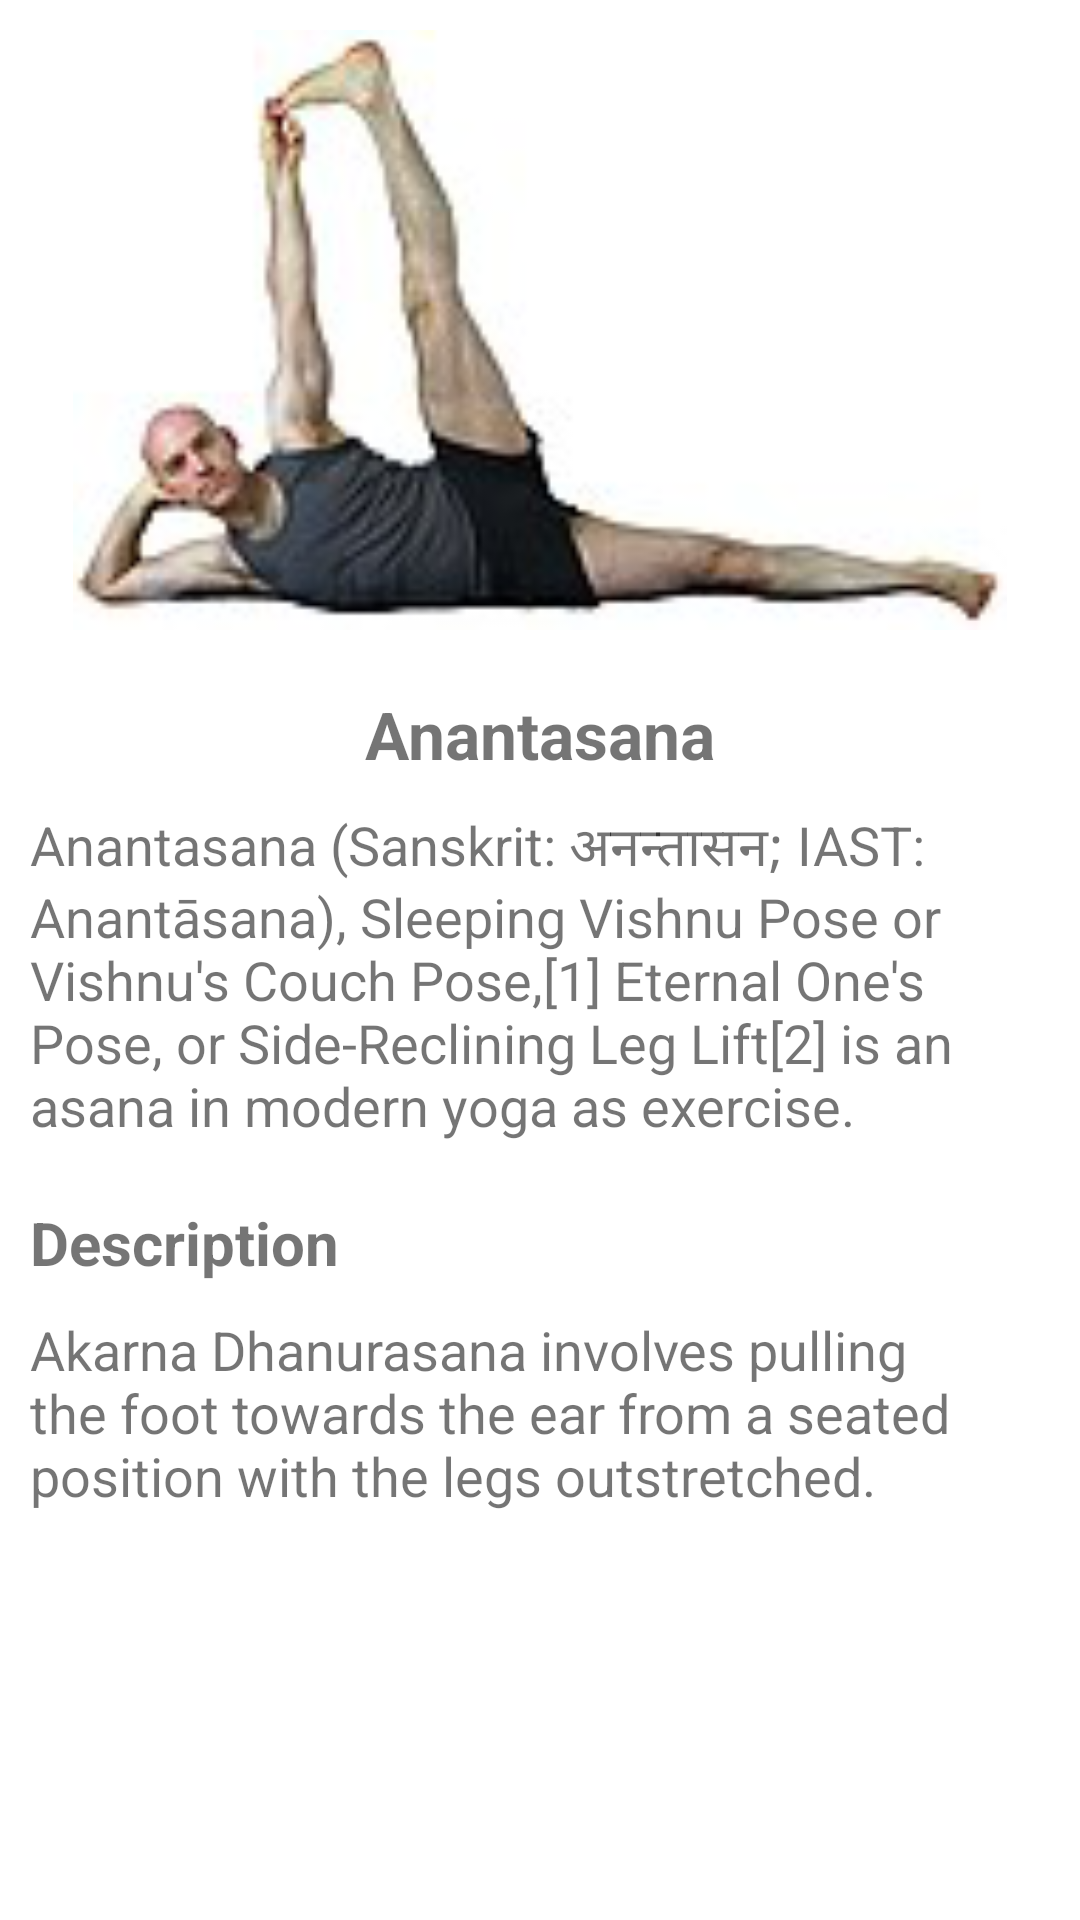

The Android layout XML behind this screen, and the referenced resources:
<!-- AndroidManifest.xml: application theme Theme.AyuCompanion -->
<!-- res/layout/yoga3.xml -->
<?xml version="1.0" encoding="utf-8"?>
<LinearLayout
    xmlns:android="http://schemas.android.com/apk/res/android" android:layout_width="match_parent"
    android:layout_height="match_parent"
    android:orientation="vertical">
    <ImageView
        android:layout_width="match_parent"
        android:layout_height="200dp"
        android:layout_marginHorizontal="10dp"
        android:layout_marginVertical="10dp"
        android:src="@drawable/anantasana"
        />
    <TextView
        android:layout_width="wrap_content"
        android:layout_height="wrap_content"
        android:text="@string/anantasana"
        android:layout_gravity="center"
        android:textStyle="bold"
        android:layout_marginTop="10dp"
        android:textSize="22sp"/>
    <TextView
        android:layout_width="wrap_content"
        android:layout_height="wrap_content"
        android:text="@string/yoga3"
        android:layout_marginTop="10dp"
        android:layout_marginHorizontal="10dp"
        android:textSize="18sp"/>
    <TextView
        android:layout_width="wrap_content"
        android:layout_height="wrap_content"
        android:text="@string/description"
        android:textStyle="bold"
        android:textSize="20sp"
        android:layout_marginHorizontal="10dp"
        android:layout_marginTop="20dp"
        />
    <TextView
        android:layout_width="wrap_content"
        android:layout_height="wrap_content"
        android:text="@string/ydesc"
        android:layout_marginTop="10dp"
        android:layout_marginHorizontal="10dp"
        android:textSize="18sp"/>

</LinearLayout>
<!-- resources referenced by this layout -->
<resources>
  <!-- drawable anantasana: png bitmap (drawable, 16057 bytes) -->
  <string name="anantasana">Anantasana</string>
  <string name="description">Description</string>
  <string name="ydesc">Akarna Dhanurasana involves pulling the foot towards the ear from a seated position with the legs outstretched.</string>
  <string name="yoga3">Anantasana (Sanskrit: अनन्तासन; IAST: Anantāsana), Sleeping Vishnu Pose or Vishnu\'s Couch Pose,[1] Eternal One\'s Pose, or Side-Reclining Leg Lift[2] is an asana in modern yoga as exercise.</string>
  <style name="Theme.AyuCompanion" parent="Theme.MaterialComponents.Light.NoActionBar">
          
          <item name="colorPrimary">#00897B</item>
          <item name="colorPrimaryVariant">#00897B</item>
          <item name="colorOnPrimary">@color/white</item>
          
          <item name="colorSecondary">#00897B</item>
          <item name="colorSecondaryVariant">#00897B</item>
          <item name="colorOnSecondary">#00897B</item>
          
          <item name="android:statusBarColor" tools:targetApi="l">?attr/colorPrimaryVariant</item>
          
      </style>
  <color name="white">#FFFFFFFF</color>
</resources>
